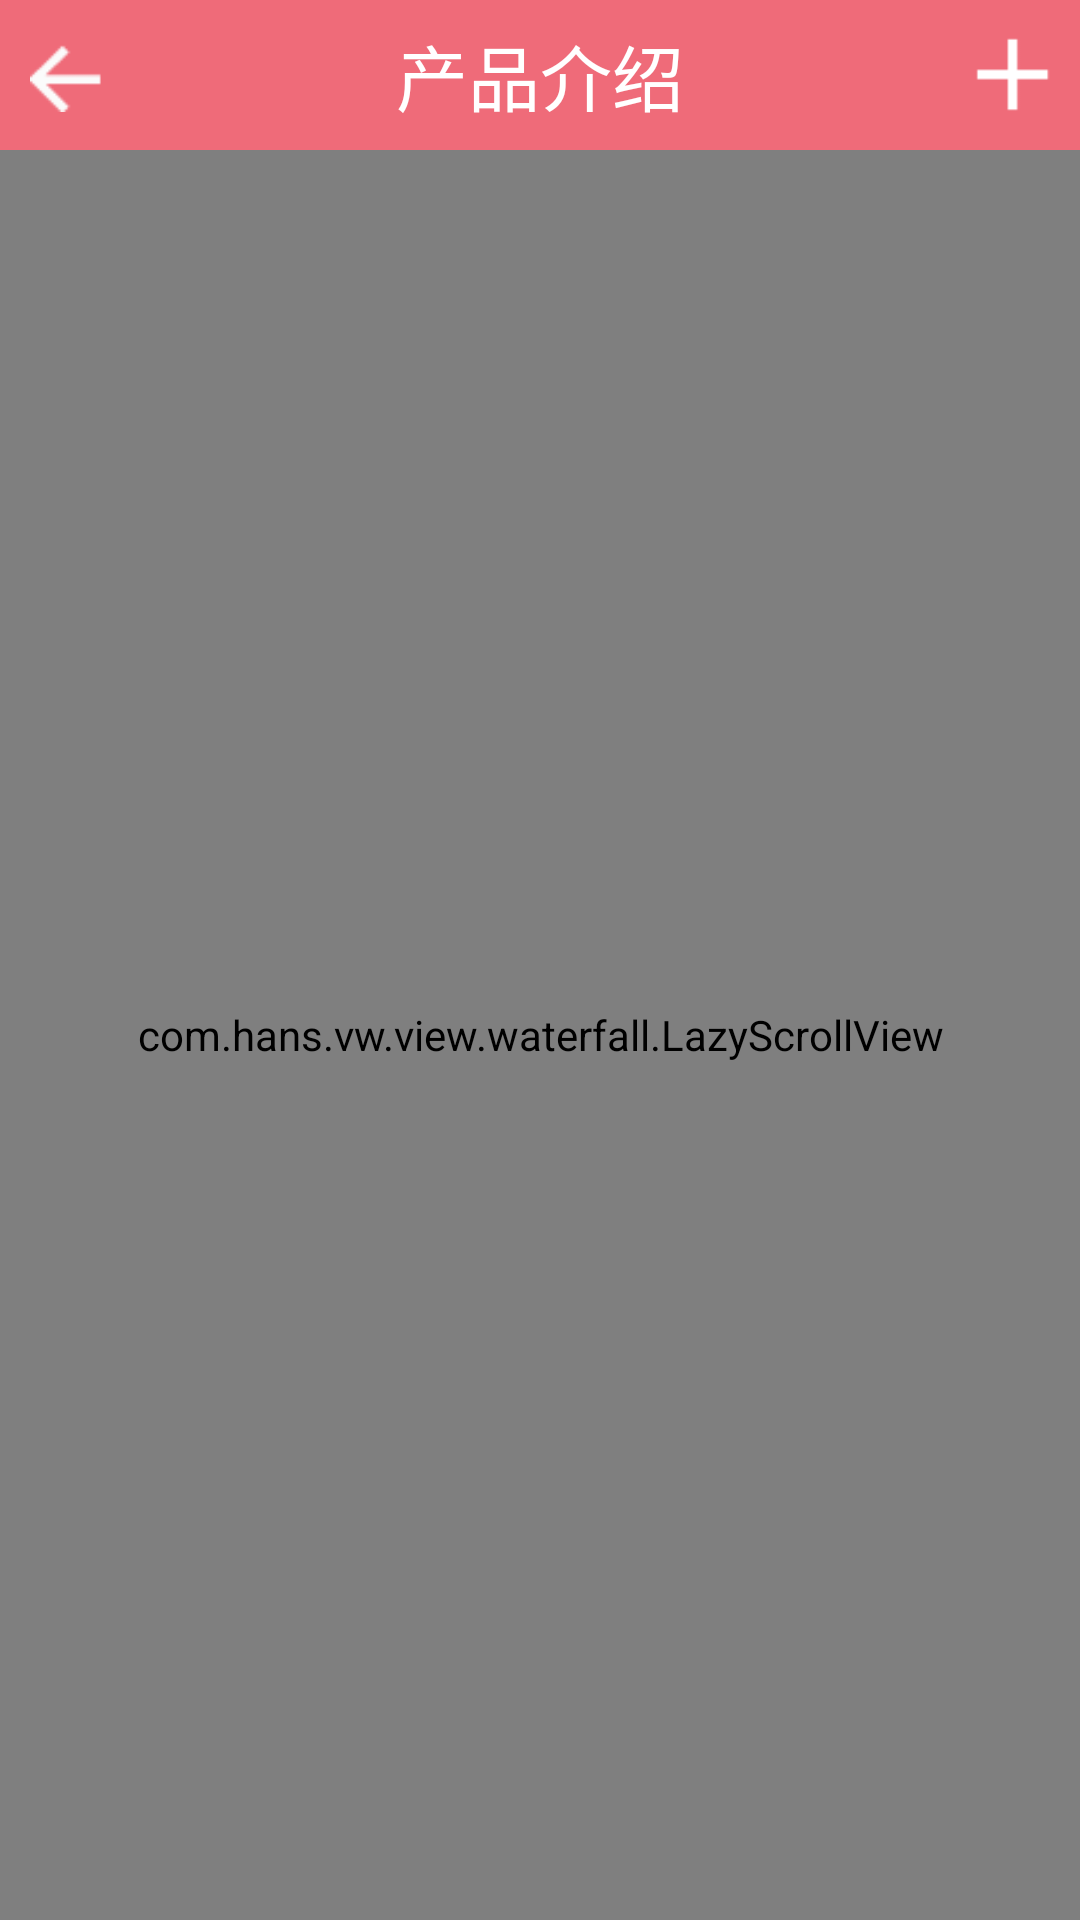

Here is an Android app screen rendered from its layout file. Give the layout XML and the strings, colors and styles it references.
<!-- AndroidManifest.xml: fallback theme Theme.MaterialComponents.DayNight.NoActionBar -->
<!-- res/layout/activity_picwall.xml -->
<?xml version="1.0" encoding="utf-8"?>
<LinearLayout xmlns:android="http://schemas.android.com/apk/res/android"
    android:layout_width="fill_parent"
    android:layout_height="fill_parent"
    android:orientation="vertical" >

    <RelativeLayout
        android:id="@+id/layout_title"
        android:layout_width="match_parent"
        android:layout_height="50dp"
        android:background="@drawable/bg_header"
        android:orientation="horizontal" >

        <ImageView
            android:id="@+id/img_home"
            android:layout_width="25dp"
            android:layout_height="25dp"
            android:layout_centerVertical="true"
            android:layout_marginLeft="10dp"
            android:layout_marginTop="10dp"
            android:onClick="back"
            android:scaleType="fitCenter"
            android:src="@drawable/btn_home" />

        <TextView
            android:id="@+id/txv_title"
            android:layout_width="wrap_content"
            android:layout_height="wrap_content"
            android:layout_centerInParent="true"
            android:gravity="center"
            android:text="产品介绍"
            android:textColor="@android:color/white"
            android:textSize="@dimen/textsize_huge" />

        <ImageView
            android:id="@+id/img_add"
            android:layout_width="25dp"
            android:layout_height="25dp"
            android:layout_alignParentRight="true"
            android:layout_centerVertical="true"
            android:layout_marginRight="10dp"
            android:layout_marginTop="10dp"
            android:scaleType="fitCenter"
            android:src="@drawable/btn_add" />
    </RelativeLayout>

    <com.hans.vw.view.waterfall.LazyScrollView
        xmlns:android="http://schemas.android.com/apk/res/android"
        android:id="@+id/scroll"
        android:layout_width="fill_parent"
        android:layout_height="fill_parent" >

        <LinearLayout
            android:id="@+id/layout_container"
            android:layout_width="fill_parent"
            android:layout_height="fill_parent"
            android:background="@android:color/white"
            android:orientation="horizontal" >
        </LinearLayout>
    </com.hans.vw.view.waterfall.LazyScrollView>

</LinearLayout>
<!-- resources referenced by this layout -->
<resources>
  <dimen name="textsize_huge">24sp</dimen>
  <!-- drawable bg_header (drawable) -->
  <?xml version="1.0" encoding="utf-8"?>
  <shape xmlns:android="http://schemas.android.com/apk/res/android" >
  
      <solid android:color="#dded5565" />
  
  </shape>
  <!-- drawable btn_add: png bitmap (drawable-hdpi, 996 bytes) -->
  <!-- drawable btn_home: png bitmap (drawable-hdpi, 1139 bytes) -->
</resources>
